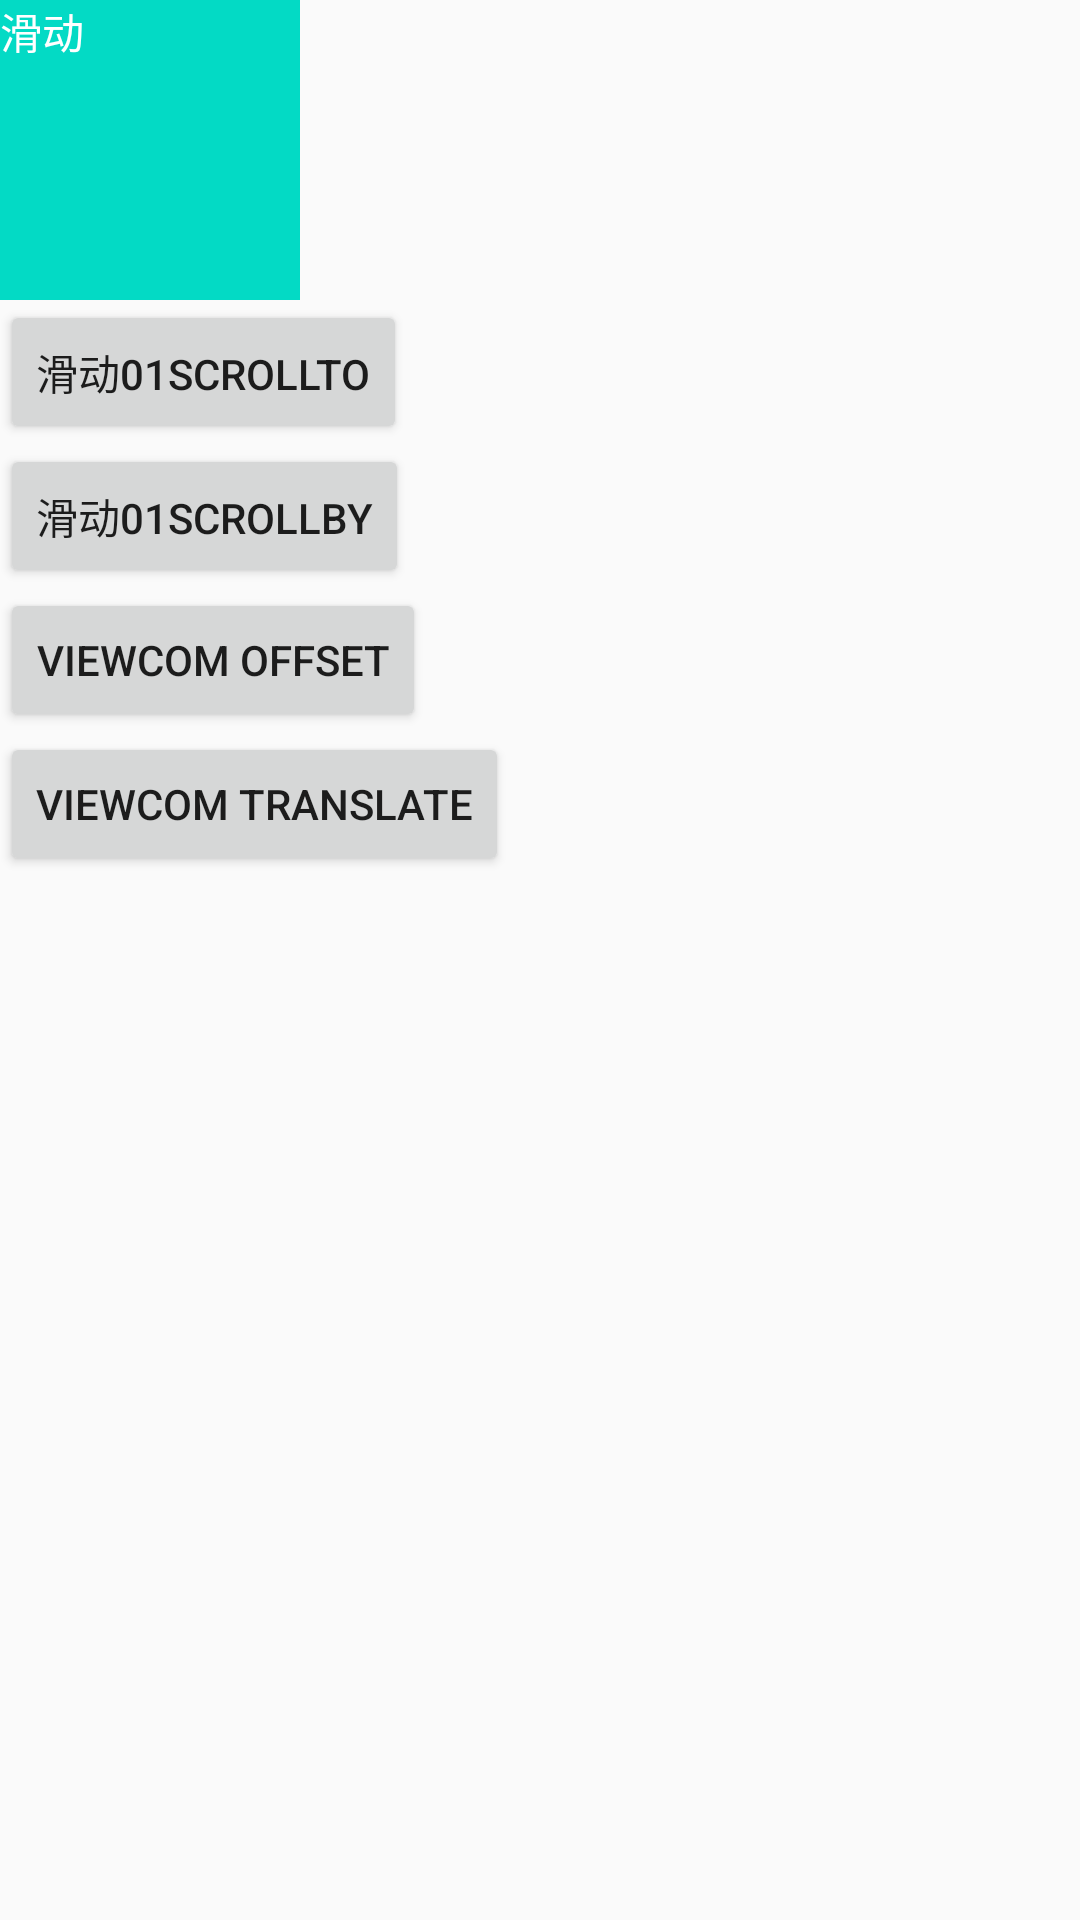

Here is an Android app screen rendered from its layout file. Give the layout XML and the strings, colors and styles it references.
<!-- AndroidManifest.xml: application theme AppTheme -->
<!-- res/layout/activity_simple_test.xml -->
<?xml version="1.0" encoding="utf-8"?>
<LinearLayout xmlns:android="http://schemas.android.com/apk/res/android"
    xmlns:app="http://schemas.android.com/apk/res-auto"
    xmlns:tools="http://schemas.android.com/tools"
    android:layout_width="match_parent"
    android:layout_height="match_parent"
    android:orientation="vertical"
    tools:context="com.yue.pushload.activity.SimpleTestActivity">


    <TextView
        android:id="@+id/tv_simple_scroll"
        android:layout_width="100dp"
        android:layout_height="100dp"
        android:background="@color/colorAccent"
        android:textColor="@android:color/white"
        android:text="滑动"/>
    <Button
        android:id="@+id/btn_simple_scrollto"
        android:layout_width="wrap_content"
        android:layout_height="wrap_content"
        android:text="滑动01scrollto"/>
    <Button
        android:id="@+id/btn_simple_scrollby"
        android:layout_width="wrap_content"
        android:layout_height="wrap_content"
        android:text="滑动01scrollby"/>

    <Button
        android:id="@+id/btn_simple_offset"
        android:layout_width="wrap_content"
        android:layout_height="wrap_content"
        android:text="viewcom offset"/>

    <Button
        android:id="@+id/btn_simple_translate"
        android:layout_width="wrap_content"
        android:layout_height="wrap_content"
        android:text="viewcom translate"/>


</LinearLayout>
<!-- resources referenced by this layout -->
<resources>
  <style name="AppTheme" parent="Theme.AppCompat.Light.DarkActionBar">
          
          <item name="colorPrimary">@color/colorPrimary</item>
          <item name="colorPrimaryDark">@color/colorPrimaryDark</item>
          <item name="colorAccent">@color/colorAccent</item>
      </style>
  <!-- not gathered from this repository: default colours our renderer supplied (Android Studio template values) -->
  <color name="colorPrimary">#FF6200EE</color>
  <color name="colorPrimaryDark">#FF3700B3</color>
  <color name="colorAccent">#FF03DAC5</color>
</resources>
